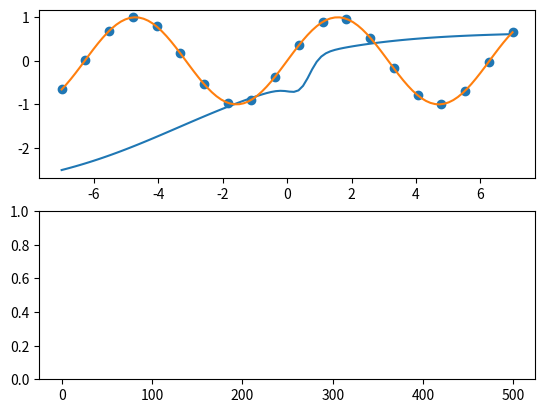

Generate this figure with matplotlib:
from __future__ import annotations
from typing import Callable

import numpy as np

class Layer:
    def __init__(self, p_size: int, p_fwd: Callable[[np.ndarray], np.ndarray], 
                 p_back: Callable[[np.ndarray], np.ndarray]):
        self.size = p_size
        self.fwd = p_fwd
        self.back = p_back  # Derivative gets calculated off of f(x)
        
    @classmethod
    def linear(cls, size: int) -> Layer:
        return cls(size, 
                   lambda x: x, 
                   lambda f: np.ones(f.shape))

    @classmethod
    def relu(cls, size: int) -> Layer:
        return cls(size, 
                   lambda x: np.maximum(x, 0), 
                   lambda f: np.asarray(np.single(f > 0)))  # cast boolean to array as step-function
    
    @classmethod
    def sigmoid(cls, size: int) -> Layer:
        return cls(size, 
                   lambda x: 1 / np.exp(-x), 
                   lambda f: f * (1 - f))
    
    @classmethod
    def tanh(cls, size: int) -> Layer:
        return cls(size, 
                   lambda x: np.tanh(x), 
                   lambda f: 1-f*f)

class Network:
    def __init__(self, p_architecture: list[Layer]):
        self.architecture = p_architecture
        self.weightdimensions: list[int] = []
        self.offsets: list[int] = []
        self.activation_functions = []
        self.activation_backprops = []

        total_weights = 0
        for layer_index, layer in enumerate(self.architecture[1:]):
            self.activation_functions.append(layer.fwd)
            self.activation_backprops.append(layer.back)
            prev_layer_size = self.architecture[layer_index].size
            weights_in_layer = (prev_layer_size+1)*layer.size
            self.weightdimensions.append(weights_in_layer)
            self.offsets.append(total_weights)
            total_weights += weights_in_layer

        self.weights = np.random.uniform(-1, 1, total_weights)

    def re_initialize(self, b_min: float, b_max: float, w_min: float, w_max: float):
        for i in range(len(self.architecture)-1):
            offs = self.offsets[i]
            size = self.weightdimensions[i]
            layer_size = self.architecture[i].size + 1
            biases = size // layer_size
            matrix = np.hstack((np.random.uniform(w_min, w_max, size - biases), 
                                np.random.uniform(b_min, b_max, size // layer_size)))
            self.weights[offs:offs+size] = matrix.flatten().copy()

    def get_weight_matrix(self, layer: int) -> np.ndarray:
        offs = self.offsets[layer]
        size = self.weightdimensions[layer]
        return self.weights[offs : offs+size].reshape(-1, self.architecture[layer].size+1)

    def forward(self, input: np.ndarray) -> np.ndarray:
        N_layers = len(self.architecture)

        prev_layer = np.append(input, 1).reshape(-1, 1)
        for i in range(N_layers-1):
            out_linear = self.get_weight_matrix(i) @ prev_layer
            prev_layer = np.append(self.architecture[i+1].fwd(out_linear), [[1]], axis=0)

        return prev_layer[:-1]

    def get_gradients(self, input: np.ndarray) -> tuple[np.ndarray, np.ndarray]:
        mat_input = input.reshape(-1, 1)
        N_layers = len(self.architecture)

        layers = [np.zeros(0)]*N_layers
        layers[0] = np.append(mat_input, [[1]], axis=0)
        for i in range(N_layers-1):
            out_linear = self.get_weight_matrix(i) @ layers[i]
            layers[i+1] = np.append(self.architecture[i+1].fwd(out_linear), [[1]], axis=0)
            
        output = layers[-1][:-1]

        # Gradient w.r.t layers
        dy_dv = [np.zeros(0)]*N_layers
        dy_dv[-1] = np.diag(self.architecture[-1].back(output).flatten())
        for i in range(N_layers-2, -1, -1):
            activation_derivative = self.architecture[i].back(layers[i][:-1]).T
            dy_dv[i] = (dy_dv[i+1] @ self.get_weight_matrix(i))[:,:-1] * activation_derivative
            
        # Gradient w.r.t weights
        dy_dw = np.zeros((len(output), len(self.weights)))
        for i, offs in enumerate(self.offsets):
            previous = layers[i]
            weight_size = self.weightdimensions[i]
            for j in range(len(output)):
                dy_dw[j,offs:offs+weight_size] = (previous @ dy_dv[i+1][j:j+1]).T.flatten()
        
        return output, dy_dw

def test_gradients(nn: Network, show:bool=False) -> bool:
    nn = Network([
        Layer.linear(1),
        Layer.tanh(5),
        #Layer.relu(2),
        #Layer.relu(2),
        Layer.linear(1),
    ])

    inp = np.random.uniform(-7, 7, (1,))
    output, J = nn.get_gradients(inp)
    EPSILON = 1e-2
    for output_index in range(len(J)):
        for weight_index in range(len(J[output_index])):
            w = nn.weights[weight_index]
            nn.weights[weight_index] = w + EPSILON
            y_plus = nn.forward(inp)[output_index,0]
            nn.weights[weight_index] = w - EPSILON
            y_minus = nn.forward(inp)[output_index,0]
            nn.weights[weight_index] = w
            finite_diff = (y_plus - y_minus) / (2*EPSILON)
            if show:
                print(finite_diff, J[output_index,weight_index])
            discrepency = abs(finite_diff - J[output_index,weight_index])
            if discrepency > 1e-3:
                print(f"Discrepency ({discrepency}) to finite differencees found:")
                return False

    return True

if __name__ == "__main__":
    import matplotlib.pyplot as plt

    nn = Network([
        Layer.linear(1),
        Layer.tanh(5),
        #Layer.relu(2),
        #Layer.relu(2),
        Layer.linear(1),
    ])

    test_gradients(nn)

    nn.re_initialize(-6, 6, -1, 1)

    epochs = 500
    epoch_size = 20

    learning_xx = np.linspace(-7, 7, epoch_size)
    learning_progress = np.zeros(epochs)

    prev_epoch_error = 1e4

    for epoch in range(epochs):
        eta = 2
        avg_error = 0
        cum_delta_weights = np.zeros(len(nn.weights))
        for index in range(epoch_size):
            #inp = np.random.uniform(-7, 7, 1)
            inp = learning_xx[index]
            expected = np.sin(inp)
            output, J = nn.get_gradients(inp)
            e = output - expected.reshape(-1, 1)
            #delta_weights = -np.linalg.solve(J.T@J - 0.1 * np.eye(J.shape[1]), J.T@e).flatten()
            delta_weights = (J.T@e).flatten() * -0.02
            #nn.weights += delta_weights
            cum_delta_weights += delta_weights
            E = .5 * (e.T@e)[0,0]
            avg_error += E/epoch_size

        nn.weights += cum_delta_weights
        
        avg_error_2 = 0
        for index in range(epoch_size):
            #inp = np.random.uniform(-7, 7, 1)
            inp = learning_xx[index]
            expected = np.sin(inp)
            e = nn.forward(inp) - expected.reshape(-1, 1)
            E = .5 * (e.T@e)[0,0]
            avg_error_2 += E/epoch_size
        
        if avg_error_2 > avg_error:  # Discard if the error increases
            nn.weights -= cum_delta_weights
            eta *= 0.95
        else:
            prev_epoch_error = avg_error
            eta /= 0.95
        learning_progress[epoch] = min(avg_error, prev_epoch_error)
        #print(min(E2, E))
    
    fig1 = plt.figure()
    ax1 = fig1.add_subplot(211)
    sample_xx = np.linspace(-7, 7, 100)
    sample_yy = np.zeros(100)
    for i in range(100):
        sample_yy[i] = nn.forward(sample_xx[i])[0,0]
    ax1.plot(sample_xx, sample_yy)
    ax1.plot(sample_xx, np.sin(sample_xx))
    ax1.scatter(learning_xx, np.sin(learning_xx))

    ax2 = fig1.add_subplot(212)
    ax2.plot(learning_progress)
    ax2.set_ylim((0, 1))

    plt.show()

    #for i in range(10):
    #    inp = learning_xx[index]
    #    expected = np.sin(inp)
    #    out = nn.forward(inp)
    #    e = nn.forward(inp) - expected.reshape(-1, 1)
    #    E = .5 * (e.T@e)[0,0]
    #    print(E)
    print(nn.get_weight_matrix(0))
        
